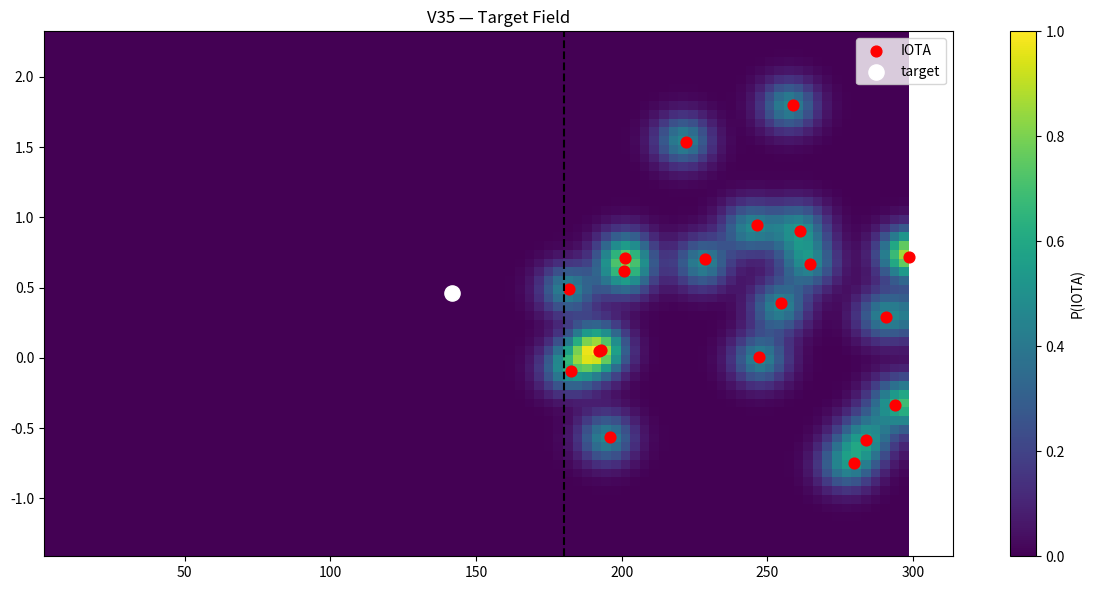
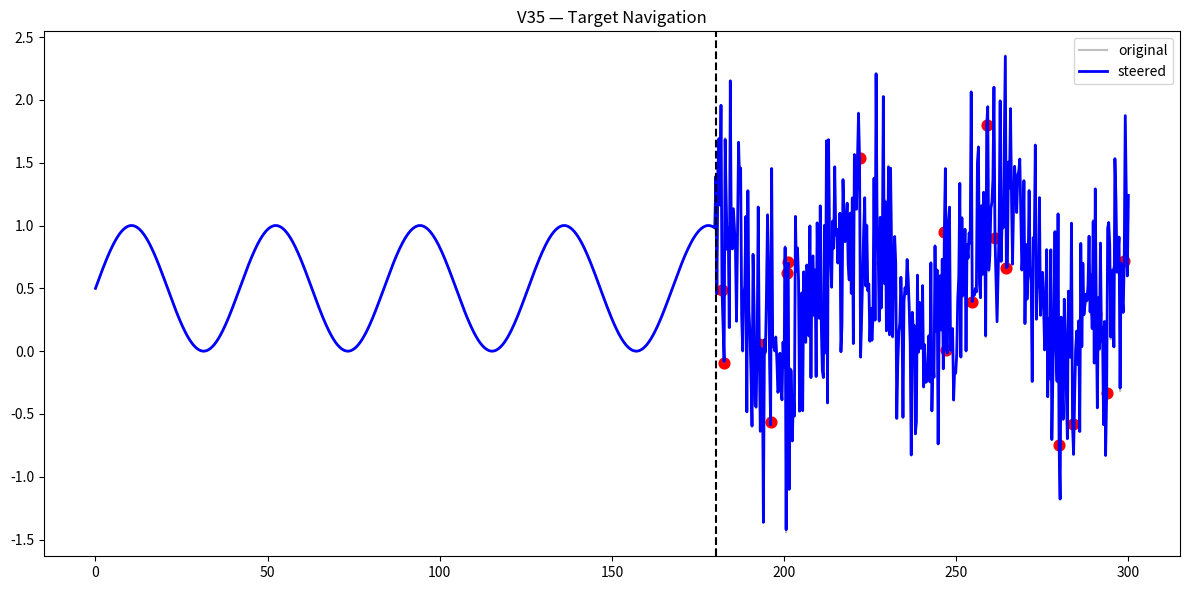

Write the Python code that produced these figures, in order.
# BUILDER_LAB/ZETA_EXPERIMENTS/scripts/ieee_gate_detection_v35_target_navigation.py
#
# V35 — Target-Based Navigation (NEXAH)
#
# Goal:
# Move from "avoid risk" → "seek stability"
#
# Core idea:
#   steering = -∇P(IOTA)  +  attraction_to_target
#
# Output:
#   outputs/ieee_gates/v35_target_field.png
#   outputs/ieee_gates/v35_target_trajectory.png

import os
import numpy as np
import matplotlib.pyplot as plt
from scipy.ndimage import gaussian_filter
from scipy.interpolate import RegularGridInterpolator

# --------------------------------------------------
# CONFIG
# --------------------------------------------------

np.random.seed(42)

N = 1000
TRANSITION_POINT = 600

OUTPUT_DIR = "BUILDER_LAB/ZETA_EXPERIMENTS/outputs/ieee_gates"
os.makedirs(OUTPUT_DIR, exist_ok=True)

OUT_FIELD = os.path.join(OUTPUT_DIR, "v35_target_field.png")
OUT_TRAJ = os.path.join(OUTPUT_DIR, "v35_target_trajectory.png")

BINS_THETA = 90
BINS_R = 60

STEER_STRENGTH = 0.12
TARGET_STRENGTH = 0.08

STEER_START = TRANSITION_POINT
IOTA_PERCENTILE = 98

# --------------------------------------------------
# SIGNAL (Test / Replace with real data)
# --------------------------------------------------

theta = np.linspace(0, 300, N)
r = 0.5 + 0.5 * np.sin(0.15 * theta)

noise = np.random.normal(0, 0.55, size=N)
r[TRANSITION_POINT:] += noise[TRANSITION_POINT:]

# --------------------------------------------------
# DERIVATIVES
# --------------------------------------------------

dr_dtheta = np.gradient(r) / (np.gradient(theta) + 1e-8)

# --------------------------------------------------
# DENSITY FIELD
# --------------------------------------------------

H, theta_edges, r_edges = np.histogram2d(theta, r, bins=[BINS_THETA, BINS_R])
H_smooth = gaussian_filter(H, sigma=2)

theta_centers = (theta_edges[:-1] + theta_edges[1:]) / 2
r_centers = (r_edges[:-1] + r_edges[1:]) / 2

# --------------------------------------------------
# POINT DENSITY → GREYSPACE
# --------------------------------------------------

density_vals = []
for t, rv in zip(theta, r):
    xi = np.searchsorted(theta_edges, t) - 1
    yi = np.searchsorted(r_edges, rv) - 1
    if 0 <= xi < BINS_THETA and 0 <= yi < BINS_R:
        density_vals.append(H_smooth[xi, yi])
    else:
        density_vals.append(0)

density_vals = np.array(density_vals)

greyspace = 1 / (density_vals + 1e-3)
greyspace = (greyspace - greyspace.min()) / (greyspace.max() - greyspace.min())

# --------------------------------------------------
# IOTA PROBABILITY FIELD
# --------------------------------------------------

threshold = np.percentile(np.abs(dr_dtheta), IOTA_PERCENTILE)
iota_mask = np.abs(dr_dtheta) > threshold

# build field
P_field = np.zeros_like(H_smooth)

for t, rv, m in zip(theta, r, iota_mask):
    if m:
        xi = np.searchsorted(theta_edges, t) - 1
        yi = np.searchsorted(r_edges, rv) - 1
        if 0 <= xi < BINS_THETA and 0 <= yi < BINS_R:
            P_field[xi, yi] += 1

P_field = gaussian_filter(P_field, sigma=2)
P_field = P_field / (P_field.max() + 1e-8)

# --------------------------------------------------
# GRADIENT FIELD
# --------------------------------------------------

grad_theta, grad_r = np.gradient(P_field)

interp_grad_theta = RegularGridInterpolator(
    (theta_centers, r_centers), grad_theta, bounds_error=False, fill_value=0
)
interp_grad_r = RegularGridInterpolator(
    (theta_centers, r_centers), grad_r, bounds_error=False, fill_value=0
)

# --------------------------------------------------
# TARGET REGION (NEW 🔥)
# --------------------------------------------------

# define stable basin = low risk + moderate r
target_mask = (P_field < 0.2)

target_coords = []
for i in range(len(theta_centers)):
    for j in range(len(r_centers)):
        if target_mask[i, j]:
            target_coords.append([theta_centers[i], r_centers[j]])

target_coords = np.array(target_coords)

target_center = np.mean(target_coords, axis=0)

# --------------------------------------------------
# STEERING
# --------------------------------------------------

r_s = r.copy()

for i in range(STEER_START, N - 1):

    point = np.array([theta[i], r_s[i]])

    grad = np.array([
        float(interp_grad_theta(point)),
        float(interp_grad_r(point))
    ])

    # repel from risk
    steer_risk = -grad

    # attract to target
    direction_to_target = target_center - point
    steer_target = direction_to_target / (np.linalg.norm(direction_to_target) + 1e-8)

    # combined steering
    total_steer = STEER_STRENGTH * steer_risk + TARGET_STRENGTH * steer_target

    r_s[i + 1] = r_s[i + 1] + total_steer[1]

# --------------------------------------------------
# VISUAL 1 — FIELD
# --------------------------------------------------

plt.figure(figsize=(12, 6))

plt.imshow(
    P_field.T,
    origin="lower",
    extent=[theta_centers.min(), theta_centers.max(), r_centers.min(), r_centers.max()],
    aspect="auto",
    cmap="viridis"
)

plt.scatter(theta[iota_mask], r[iota_mask], c="red", s=60, label="IOTA")

plt.scatter(target_center[0], target_center[1], c="white", s=120, label="target")

plt.axvline(x=theta[TRANSITION_POINT], linestyle="--", color="black")

plt.colorbar(label="P(IOTA)")
plt.legend()
plt.title("V35 — Target Field")

plt.tight_layout()
plt.savefig(OUT_FIELD, dpi=150)

# --------------------------------------------------
# VISUAL 2 — TRAJECTORY
# --------------------------------------------------

plt.figure(figsize=(12, 6))

plt.plot(theta, r, color="grey", alpha=0.5, label="original")
plt.plot(theta, r_s, color="blue", linewidth=2, label="steered")

plt.scatter(theta[iota_mask], r[iota_mask], c="red", s=60)

plt.axvline(x=theta[TRANSITION_POINT], linestyle="--", color="black")

plt.legend()
plt.title("V35 — Target Navigation")

plt.tight_layout()
plt.savefig(OUT_TRAJ, dpi=150)

# --------------------------------------------------
# OUTPUT
# --------------------------------------------------

print("\n--- V35 RESULTS ---")
print(f"IOTA events: {np.sum(iota_mask)}")
print(f"Target center: theta={target_center[0]:.2f}, r={target_center[1]:.2f}")
print(f"Steering: risk + target")
